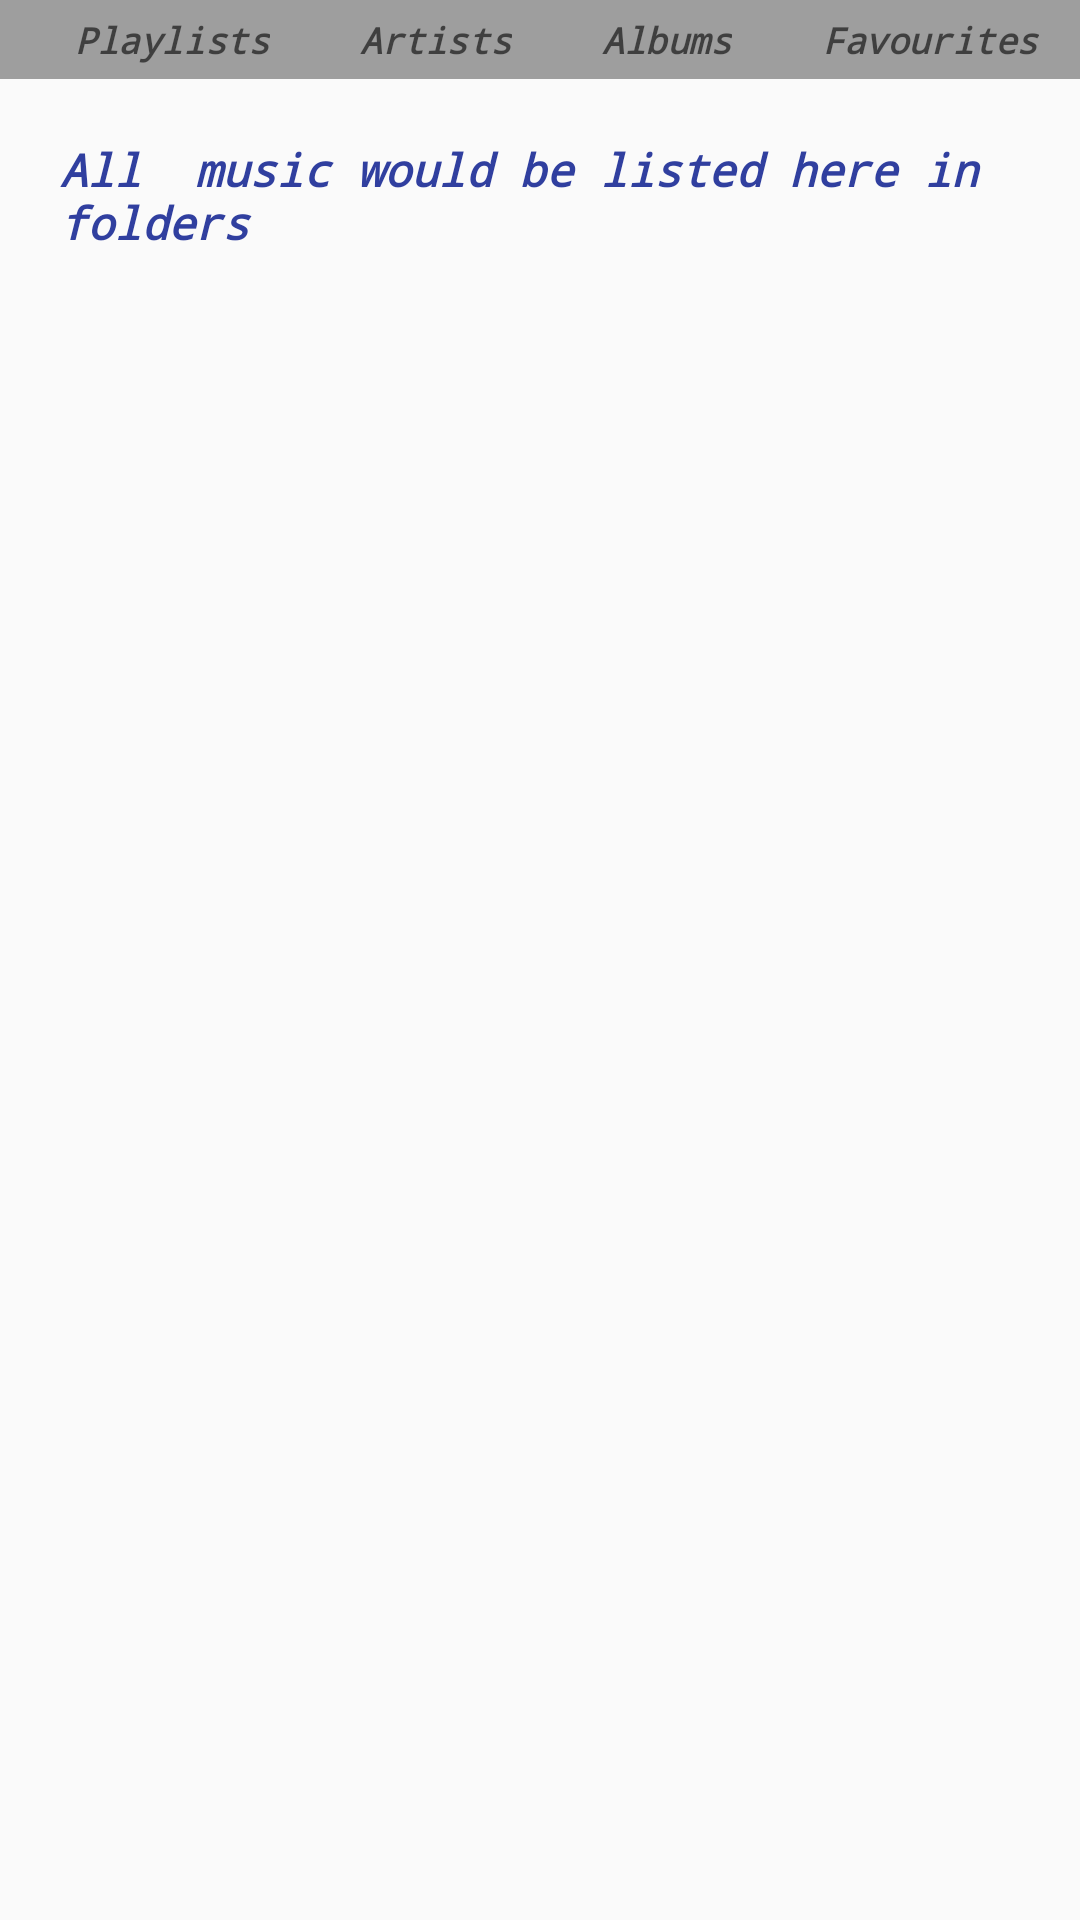

Here is an Android app screen rendered from its layout file. Give the layout XML and the strings, colors and styles it references.
<!-- AndroidManifest.xml: application theme AppTheme -->
<!-- res/layout/activity_musiclibrary.xml -->
<?xml version="1.0" encoding="utf-8"?>
<LinearLayout xmlns:android="http://schemas.android.com/apk/res/android"
    android:orientation="vertical" android:layout_width="match_parent"
    android:layout_height="match_parent">
    <RelativeLayout
        android:layout_width="match_parent"
        android:layout_height="wrap_content"
        android:background="@color/Grey">

        <TextView
            android:id="@+id/playlists"
            style="@style/barText1"
            android:text="@string/playlists"
            />

        <TextView
            android:id="@+id/artists"
            style="@style/barText1"
            android:layout_toRightOf="@id/playlists"
            android:text="@string/artists"
            />
        <TextView
            android:id="@+id/albums"
            style="@style/barText1"
            android:layout_toRightOf="@id/artists"
            android:text="@string/albums"
            />
        <TextView
            android:id="@+id/favourites"
            style="@style/barText1"
            android:layout_toRightOf="@id/albums"
            android:text="@string/favourites"
            />

    </RelativeLayout>
    <TextView
        style="@style/textViews"
        android:text="All  music would be listed here in folders" />
</LinearLayout>
<!-- resources referenced by this layout -->
<resources>
  <color name="Grey">#9E9E9E</color>
  <string name="albums">Albums</string>
  <string name="artists">Artists</string>
  <string name="favourites">Favourites</string>
  <string name="playlists">Playlists</string>
  <style name="barText1">
          <item name="android:layout_width">wrap_content</item>
          <item name="android:layout_height">wrap_content</item>
          <item name="android:textSize">12sp</item>
          <item name="android:typeface">monospace</item>
          <item name="android:textAppearance">?android:textAppearanceMedium </item>
          <item name="android:textStyle">bold|italic</item>
          <item name="android:layout_marginLeft">20dp</item>
          <item name="android:padding">5dp</item>
      </style>
  <style name="textViews">
          <item name="android:textColor">@color/colorPrimaryDark</item>
          <item name="android:textStyle">italic|bold</item>
          <item name="android:typeface">monospace</item>
          <item name="android:textSize">15sp</item>
          <item name="android:layout_width">wrap_content</item>
          <item name="android:layout_height">wrap_content</item>
          <item name="android:gravity">center_vertical</item>
          <item name="android:padding">20dp</item>
          <item name="android:textAppearance">?android:textAppearanceMedium</item>
  
      </style>
  <style name="AppTheme" parent="Theme.AppCompat.Light.DarkActionBar">
          
          <item name="colorPrimary">@color/colorPrimary</item>
          <item name="colorPrimaryDark">@color/colorPrimaryDark</item>
          <item name="colorAccent">@color/colorAccent</item>
  
      </style>
  <color name="colorPrimaryDark">#303F9F</color>
  <color name="colorPrimary">#3F51B5</color>
  <color name="colorAccent">#FF4081</color>
</resources>
